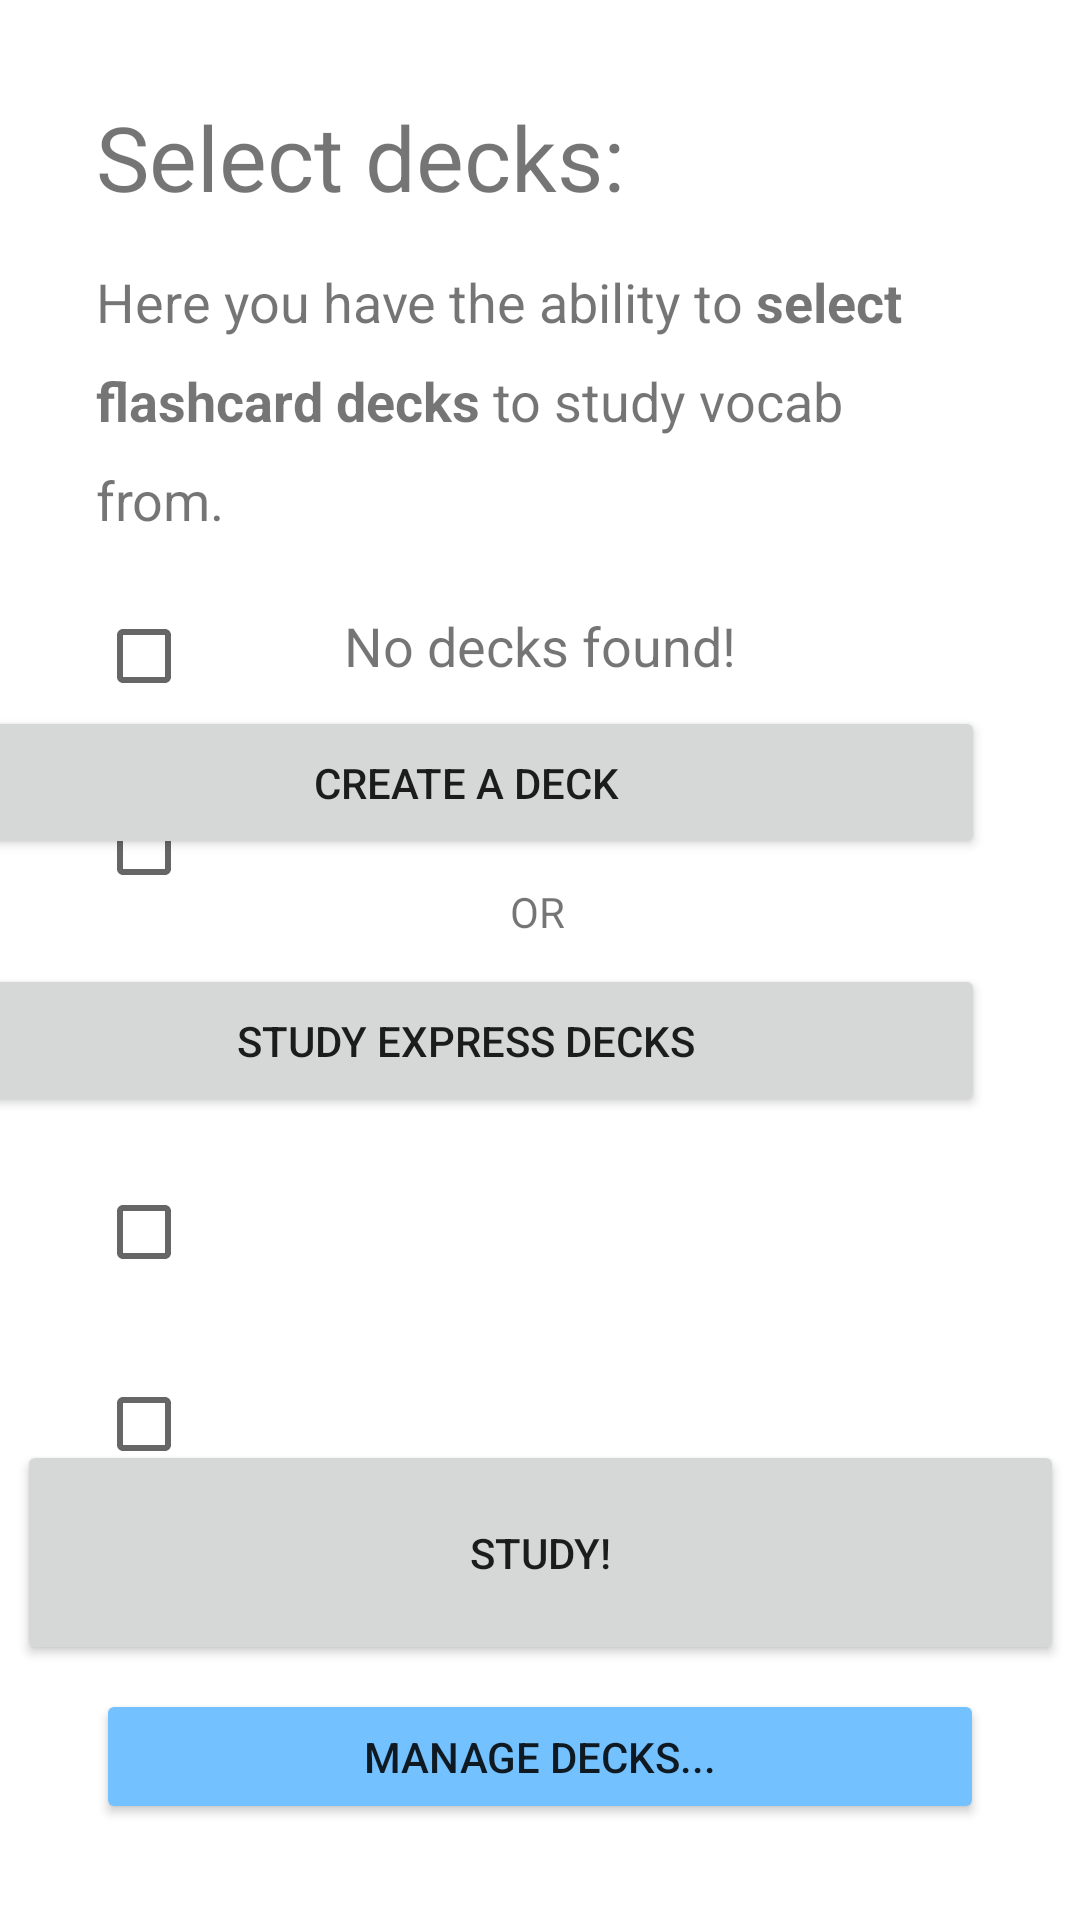

Layout XML and referenced resources for this Android screen:
<!-- AndroidManifest.xml: application theme Theme.KanjiCardsGo -->
<!-- res/layout/activity_selectdecks.xml -->
<?xml version="1.0" encoding="utf-8"?>
<androidx.constraintlayout.widget.ConstraintLayout xmlns:android="http://schemas.android.com/apk/res/android"
    xmlns:app="http://schemas.android.com/apk/res-auto"
    xmlns:tools="http://schemas.android.com/tools"
    android:layout_width="match_parent"
    android:layout_height="match_parent"
    tools:context=".select_decks_route.SelectDecksActivity">

    <TextView
        android:id="@+id/textView"
        android:layout_width="0dp"
        android:layout_height="wrap_content"
        android:layout_marginStart="32dp"
        android:layout_marginTop="32dp"
        android:layout_marginEnd="32dp"
        android:text="Select decks:"
        android:textSize="30sp"
        app:layout_constraintEnd_toEndOf="parent"
        app:layout_constraintStart_toStartOf="parent"
        app:layout_constraintTop_toTopOf="parent" />

    <Button
        android:id="@+id/buttonstudyselected"
        android:layout_width="349dp"
        android:layout_height="75dp"
        android:layout_marginBottom="8dp"
        android:text="Study!"
        app:layout_constraintBottom_toTopOf="@+id/buttonmanagedecks"
        app:layout_constraintEnd_toEndOf="parent"
        app:layout_constraintHorizontal_bias="0.516"
        app:layout_constraintStart_toStartOf="parent" />

    <CheckBox
        android:id="@+id/checkBox1"
        android:layout_width="0dp"
        android:layout_height="wrap_content"
        android:layout_marginTop="16dp"
        android:layout_marginEnd="32dp"
        android:textSize="18sp"
        app:layout_constraintEnd_toEndOf="parent"
        app:layout_constraintHorizontal_bias="0.0"
        app:layout_constraintStart_toStartOf="@+id/textView"
        app:layout_constraintTop_toBottomOf="@+id/textView4" />

    <CheckBox
        android:id="@+id/checkBox2"
        android:layout_width="0dp"
        android:layout_height="wrap_content"
        android:layout_marginTop="16dp"
        android:layout_marginEnd="32dp"
        android:textSize="18sp"
        app:layout_constraintEnd_toEndOf="parent"
        app:layout_constraintHorizontal_bias="1.0"
        app:layout_constraintStart_toStartOf="@+id/textView"
        app:layout_constraintTop_toBottomOf="@+id/checkBox1" />

    <CheckBox
        android:id="@+id/checkBox3"
        android:layout_width="0dp"
        android:layout_height="wrap_content"
        android:layout_marginTop="16dp"
        android:layout_marginEnd="32dp"
        android:textSize="18sp"
        app:layout_constraintEnd_toEndOf="parent"
        app:layout_constraintHorizontal_bias="0.0"
        app:layout_constraintStart_toStartOf="@+id/textView"
        app:layout_constraintTop_toBottomOf="@+id/checkBox2" />

    <CheckBox
        android:id="@+id/checkBox4"
        android:layout_width="0dp"
        android:layout_height="wrap_content"
        android:layout_marginTop="16dp"
        android:layout_marginEnd="32dp"
        android:textSize="18sp"
        app:layout_constraintEnd_toEndOf="parent"
        app:layout_constraintHorizontal_bias="0.0"
        app:layout_constraintStart_toStartOf="@+id/textView"
        app:layout_constraintTop_toBottomOf="@+id/checkBox3" />

    <CheckBox
        android:id="@+id/checkBox5"
        android:layout_width="0dp"
        android:layout_height="wrap_content"
        android:layout_marginTop="16dp"
        android:layout_marginEnd="32dp"
        android:textSize="18sp"
        app:layout_constraintEnd_toEndOf="parent"
        app:layout_constraintHorizontal_bias="0.0"
        app:layout_constraintStart_toStartOf="@+id/textView"
        app:layout_constraintTop_toBottomOf="@+id/checkBox4" />

    <TextView
        android:id="@+id/textView4"
        android:layout_width="0dp"
        android:layout_height="wrap_content"
        android:layout_marginTop="16dp"
        android:layout_marginEnd="32dp"
        android:lineSpacingExtra="12sp"
        android:text="@string/select_decks_description"
        android:textSize="18sp"
        app:layout_constraintEnd_toEndOf="parent"
        app:layout_constraintStart_toStartOf="@+id/textView"
        app:layout_constraintTop_toBottomOf="@+id/textView" />

    <Button
        android:id="@+id/buttonmanagedecks"
        android:layout_width="0dp"
        android:layout_height="45dp"
        android:layout_marginStart="32dp"
        android:layout_marginEnd="32dp"
        android:layout_marginBottom="32dp"
        android:backgroundTint="#73C1FF"
        android:text="Manage Decks..."
        app:layout_constraintBottom_toBottomOf="parent"
        app:layout_constraintEnd_toEndOf="parent"
        app:layout_constraintHorizontal_bias="0.0"
        app:layout_constraintStart_toStartOf="parent" />

    <TextView
        android:id="@+id/textViewNoDecksFound"
        android:layout_width="wrap_content"
        android:layout_height="wrap_content"
        android:text="No decks found!"
        android:textSize="18sp"
        app:layout_constraintBottom_toTopOf="@+id/buttonstudyselected"
        app:layout_constraintEnd_toEndOf="parent"
        app:layout_constraintStart_toStartOf="parent"
        app:layout_constraintTop_toBottomOf="@+id/textView"
        app:layout_constraintVertical_bias="0.341" />

    <Button
        android:id="@+id/buttonCreateADeck"
        android:layout_width="346dp"
        android:layout_height="51dp"
        android:layout_marginStart="32dp"
        android:layout_marginTop="8dp"
        android:layout_marginEnd="32dp"
        android:text="Create a deck"
        app:layout_constraintEnd_toEndOf="parent"
        app:layout_constraintHorizontal_bias="1.0"
        app:layout_constraintStart_toStartOf="parent"
        app:layout_constraintTop_toBottomOf="@+id/textViewNoDecksFound" />

    <Button
        android:id="@+id/buttonAddExpressdeck"
        android:layout_width="346dp"
        android:layout_height="51dp"
        android:layout_marginStart="32dp"
        android:layout_marginTop="8dp"
        android:layout_marginEnd="32dp"
        android:text="Study express decks"
        app:layout_constraintEnd_toEndOf="parent"
        app:layout_constraintHorizontal_bias="1.0"
        app:layout_constraintStart_toStartOf="parent"
        app:layout_constraintTop_toBottomOf="@+id/textViewOrOption" />

    <TextView
        android:id="@+id/textViewOrOption"
        android:layout_width="wrap_content"
        android:layout_height="wrap_content"
        android:layout_marginTop="8dp"
        android:text="OR"
        app:layout_constraintEnd_toEndOf="parent"
        app:layout_constraintHorizontal_bias="0.498"
        app:layout_constraintStart_toStartOf="parent"
        app:layout_constraintTop_toBottomOf="@+id/buttonCreateADeck" />

</androidx.constraintlayout.widget.ConstraintLayout>
<!-- resources referenced by this layout -->
<resources>
  <string name="select_decks_description">Here you have the ability to <b>select flashcard decks</b> to study vocab from.</string>
  <style name="Theme.KanjiCardsGo" parent="Theme.MaterialComponents.DayNight.DarkActionBar">
          
          <item name="colorPrimary">@color/purple_500</item>
          <item name="colorPrimaryVariant">@color/purple_700</item>
          <item name="colorOnPrimary">@color/white</item>
          
          <item name="colorSecondary">@color/teal_200</item>
          <item name="colorSecondaryVariant">@color/teal_700</item>
          <item name="colorOnSecondary">@color/black</item>
          
          <item name="android:statusBarColor" tools:targetApi="l">?attr/colorPrimaryVariant</item>
          
      </style>
  <!-- not gathered from this repository: default colours our renderer supplied (Android Studio template values) -->
  <color name="purple_500">#FF6200EE</color>
  <color name="purple_700">#FF3700B3</color>
  <color name="teal_200">#FF03DAC5</color>
  <color name="teal_700">#FF018786</color>
  <color name="black">#FF000000</color>
  <color name="white">#FFFFFFFF</color>
</resources>
